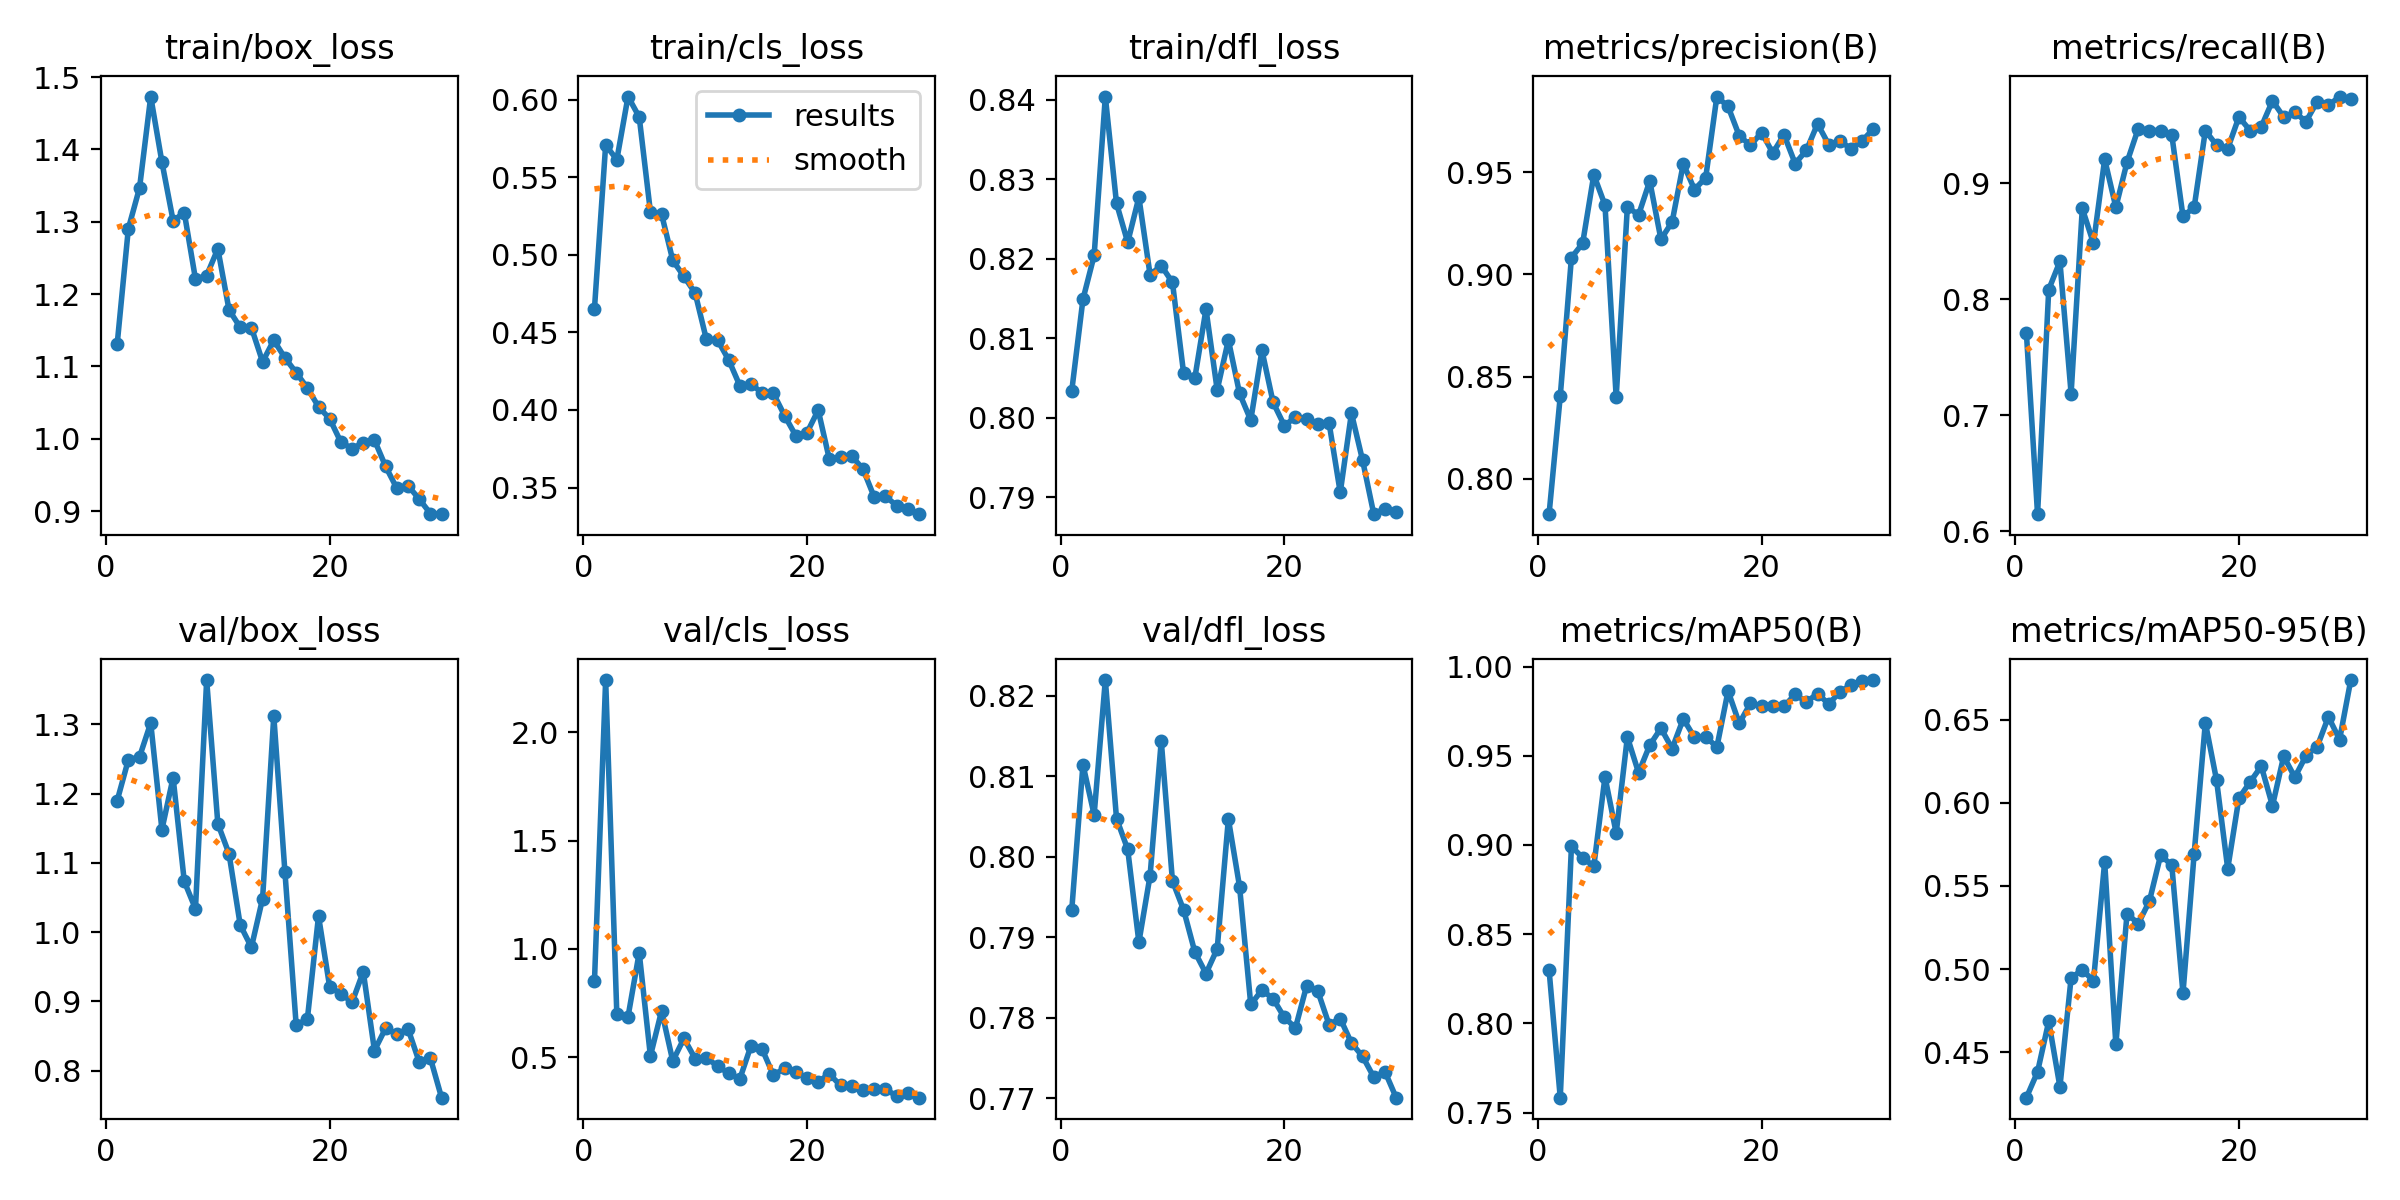

Source data for this figure (header and first rows):
epoch, train/box_loss, train/cls_loss, train/dfl_loss, metrics/precision(B), metrics/recall(B), metrics/mAP50(B), metrics/mAP50-95(B), val/box_loss, val/cls_loss, val/dfl_loss, lr/pg0, lr/pg1, lr/pg2
1, 1.131, 0.4653, 0.8034, 0.7828, 0.7714, 0.83, 0.4227, 1.19, 0.8508, 0.7934, 0.07599, 0.002802, 0.002802
2, 1.29, 0.5707, 0.8149, 0.8404, 0.6148, 0.7584, 0.4382, 1.249, 2.24, 0.8114, 0.05142, 0.005461, 0.005461
3, 1.347, 0.5614, 0.8204, 0.9082, 0.8084, 0.8992, 0.4686, 1.253, 0.6984, 0.8052, 0.02666, 0.007933, 0.007933
4, 1.473, 0.602, 0.8404, 0.9151, 0.8327, 0.8929, 0.4292, 1.302, 0.6875, 0.8219, 0.009415, 0.009415, 0.009415
5, 1.383, 0.5888, 0.827, 0.9486, 0.7188, 0.888, 0.4947, 1.148, 0.9827, 0.8047, 0.00907, 0.00907, 0.00907
6, 1.302, 0.5277, 0.8221, 0.9338, 0.8783, 0.9382, 0.4995, 1.223, 0.5063, 0.8009, 0.008725, 0.008725, 0.008725
7, 1.313, 0.5262, 0.8277, 0.8399, 0.8482, 0.9067, 0.4929, 1.073, 0.7145, 0.7894, 0.00838, 0.00838, 0.00838
8, 1.221, 0.4964, 0.818, 0.933, 0.9208, 0.9605, 0.5644, 1.034, 0.4831, 0.7976, 0.008035, 0.008035, 0.008035
9, 1.226, 0.486, 0.8191, 0.929, 0.8794, 0.9405, 0.4547, 1.364, 0.5876, 0.8144, 0.007691, 0.007691, 0.007691
10, 1.263, 0.4754, 0.8171, 0.9456, 0.9183, 0.9559, 0.5334, 1.156, 0.4942, 0.797, 0.007346, 0.007346, 0.007346
11, 1.178, 0.4457, 0.8056, 0.9171, 0.9472, 0.9654, 0.5273, 1.113, 0.4977, 0.7934, 0.007001, 0.007001, 0.007001
12, 1.154, 0.4451, 0.805, 0.9256, 0.9455, 0.954, 0.5409, 1.01, 0.4602, 0.7882, 0.006656, 0.006656, 0.006656
13, 1.154, 0.4322, 0.8137, 0.954, 0.9455, 0.9707, 0.5684, 0.9781, 0.4264, 0.7855, 0.006311, 0.006311, 0.006311
14, 1.106, 0.4156, 0.8035, 0.9414, 0.9416, 0.9603, 0.5625, 1.048, 0.4015, 0.7885, 0.005966, 0.005966, 0.005966
15, 1.136, 0.417, 0.8098, 0.9472, 0.8716, 0.9608, 0.4855, 1.312, 0.5545, 0.8047, 0.005621, 0.005621, 0.005621
16, 1.112, 0.4106, 0.8031, 0.9869, 0.8794, 0.9548, 0.5694, 1.086, 0.5365, 0.7963, 0.005276, 0.005276, 0.005276
17, 1.091, 0.4106, 0.7997, 0.982, 0.9455, 0.9863, 0.6482, 0.8662, 0.4175, 0.7816, 0.004931, 0.004931, 0.004931
18, 1.07, 0.3963, 0.8085, 0.9677, 0.9329, 0.9682, 0.6136, 0.8742, 0.4503, 0.7834, 0.004586, 0.004586, 0.004586
19, 1.044, 0.3834, 0.8019, 0.963, 0.93, 0.9793, 0.5604, 1.023, 0.4335, 0.7823, 0.004241, 0.004241, 0.004241
20, 1.028, 0.3854, 0.799, 0.9693, 0.9572, 0.978, 0.6027, 0.9206, 0.4026, 0.78, 0.003896, 0.003896, 0.003896
21, 0.9953, 0.3999, 0.8001, 0.9593, 0.9455, 0.9778, 0.6124, 0.9113, 0.3884, 0.7787, 0.003551, 0.003551, 0.003551
22, 0.9865, 0.3682, 0.7999, 0.9682, 0.9488, 0.9777, 0.622, 0.8987, 0.4228, 0.784, 0.003206, 0.003206, 0.003206
23, 0.9944, 0.3698, 0.7992, 0.9541, 0.9711, 0.9844, 0.5981, 0.9428, 0.3703, 0.7833, 0.002861, 0.002861, 0.002861
24, 0.9982, 0.3703, 0.7994, 0.9605, 0.9572, 0.9801, 0.6279, 0.8292, 0.3687, 0.7791, 0.002517, 0.002517, 0.002517
25, 0.9617, 0.362, 0.7906, 0.9735, 0.9611, 0.9849, 0.6153, 0.8614, 0.3488, 0.7799, 0.002172, 0.002172, 0.002172
26, 0.9316, 0.344, 0.8006, 0.9634, 0.9533, 0.979, 0.6283, 0.8529, 0.3529, 0.7769, 0.001827, 0.001827, 0.001827
27, 0.9351, 0.3445, 0.7946, 0.9652, 0.9705, 0.9858, 0.6337, 0.8604, 0.3527, 0.7752, 0.001482, 0.001482, 0.001482
28, 0.9166, 0.3384, 0.7879, 0.9613, 0.9672, 0.9897, 0.6516, 0.8128, 0.3228, 0.7726, 0.001137, 0.001137, 0.001137
29, 0.8966, 0.336, 0.7886, 0.9653, 0.9748, 0.9921, 0.638, 0.8181, 0.3343, 0.7733, 0.0007919, 0.0007919, 0.0007919
30, 0.8958, 0.3328, 0.7881, 0.9711, 0.9728, 0.9924, 0.6737, 0.7611, 0.3141, 0.7701, 0.0004469, 0.0004469, 0.0004469
